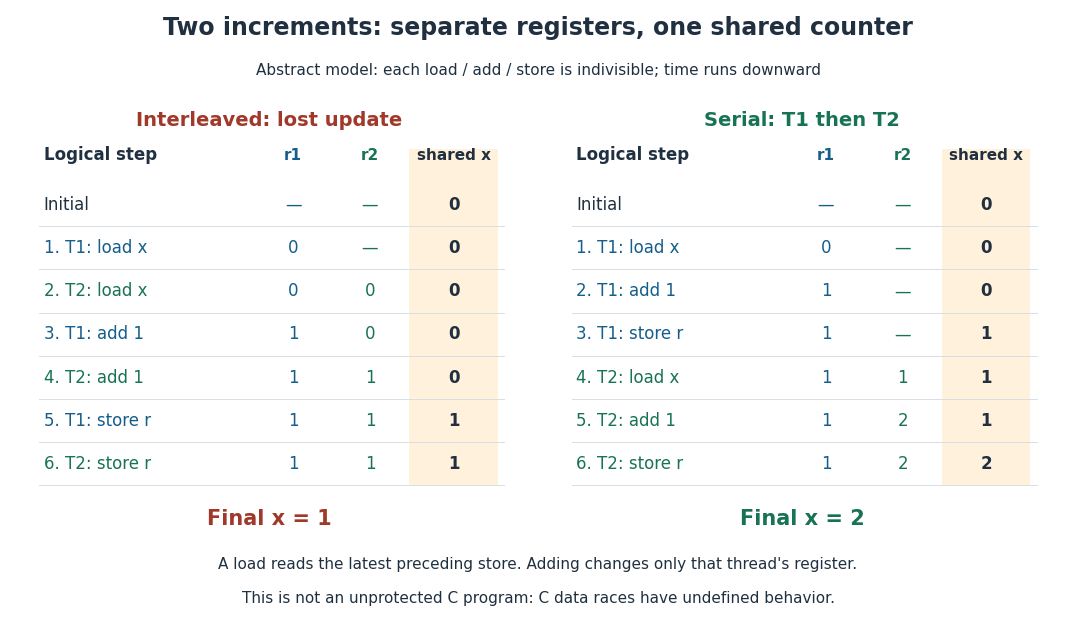

Source code (Python): (Note: this script raises an exception after producing the figure.)
"""Draw two explicit schedules of an abstract indivisible-step counter model.

Tested with Python 3.14.4, NumPy 2.3.5, Matplotlib 3.10.7.
Run from _media; write the opaque matching PNG to the current directory.
"""

from pathlib import Path

import matplotlib

matplotlib.use("Agg")
import matplotlib.pyplot as plt
from matplotlib.patches import Rectangle
import numpy as np


def trace(schedule):
    """Return states after each step, keeping each thread's register separate."""
    x, registers, next_step = 0, [None, None], [0, 0]
    rows = [("Initial", "—", "—", x, None)]
    for step, thread in enumerate(schedule, 1):
        action = ("load x", "add 1", "store r")[next_step[thread]]
        if next_step[thread] == 0:
            registers[thread] = x
        elif next_step[thread] == 1:
            registers[thread] += 1
        else:
            x = registers[thread]
        next_step[thread] += 1
        rows.append((f"{step}. T{thread + 1}: {action}",
                     *["—" if r is None else str(r) for r in registers], x, thread))
    assert next_step == [3, 3]
    return rows


def main():
    plt.rcParams.update({"font.family": "DejaVu Sans", "font.size": 12})
    ink, blue, green, red = "#203040", "#155d8a", "#187355", "#a0392a"
    fig, ax = plt.subplots(figsize=(11, 6.3), dpi=110, facecolor="white")
    ax.set(xlim=(0, 11), ylim=(0, 6.3), facecolor="white")
    ax.axis("off")
    ax.text(5.5, 6.04, "Two increments: separate registers, one shared counter",
            ha="center", fontsize=17, weight="bold", color=ink)
    ax.text(5.5, 5.62, "Abstract model: each load / add / store is indivisible; time runs downward",
            ha="center", fontsize=11, color=ink)

    panels = [(0.3, "Interleaved: lost update", [0, 1, 0, 1, 0, 1], 1, red),
              (5.85, "Serial: T1 then T2", [0, 0, 0, 1, 1, 1], 2, green)]
    row_positions = np.linspace(4.27, 1.57, 7)
    for left, title, schedule, result, color in panels:
        rows = trace(schedule)
        assert rows[-1][3] == result
        ax.text(left + 2.4, 5.09, title, ha="center", fontsize=14,
                weight="bold", color=color)
        ax.add_patch(Rectangle((left + 3.86, 1.34), 0.92, 3.5,
                               facecolor="#fff1dc", edgecolor="none"))
        ax.text(left + 0.05, 4.74, "Logical step", color=ink, weight="bold")
        for offset, label, label_color in [(2.65, "r1", blue), (3.45, "r2", green),
                                            (4.32, "shared x", ink)]:
            ax.text(left + offset, 4.74, label, ha="center", fontsize=11,
                    color=label_color, weight="bold")
        for y, (action, r1, r2, x, thread) in zip(row_positions, rows):
            active_color = ink if thread is None else (blue, green)[thread]
            ax.plot([left, left + 4.85], [y - 0.23, y - 0.23],
                    color="#d7dfe5", lw=0.7)
            ax.text(left + 0.05, y, action, va="center", color=active_color)
            ax.text(left + 2.65, y, r1, ha="center", va="center", color=blue)
            ax.text(left + 3.45, y, r2, ha="center", va="center", color=green)
            ax.text(left + 4.32, y, str(x), ha="center", va="center",
                    color=ink, weight="bold")
        ax.text(left + 2.4, 0.94, f"Final x = {result}", ha="center", fontsize=15,
                weight="bold", color=color)
    ax.text(5.5, 0.48, "A load reads the latest preceding store. Adding changes only that thread's register.",
            ha="center", fontsize=11, color=ink)
    ax.text(5.5, 0.12, "This is not an unprotected C program: C data races have undefined behavior.",
            ha="center", fontsize=11, color=ink)
    fig.subplots_adjust(left=0.02, right=0.98, top=0.98, bottom=0.02)
    fig.savefig(Path.cwd() / (Path(__file__).stem + ".png"),
                facecolor="white", transparent=False)
    plt.close(fig)


if __name__ == "__main__":
    main()
